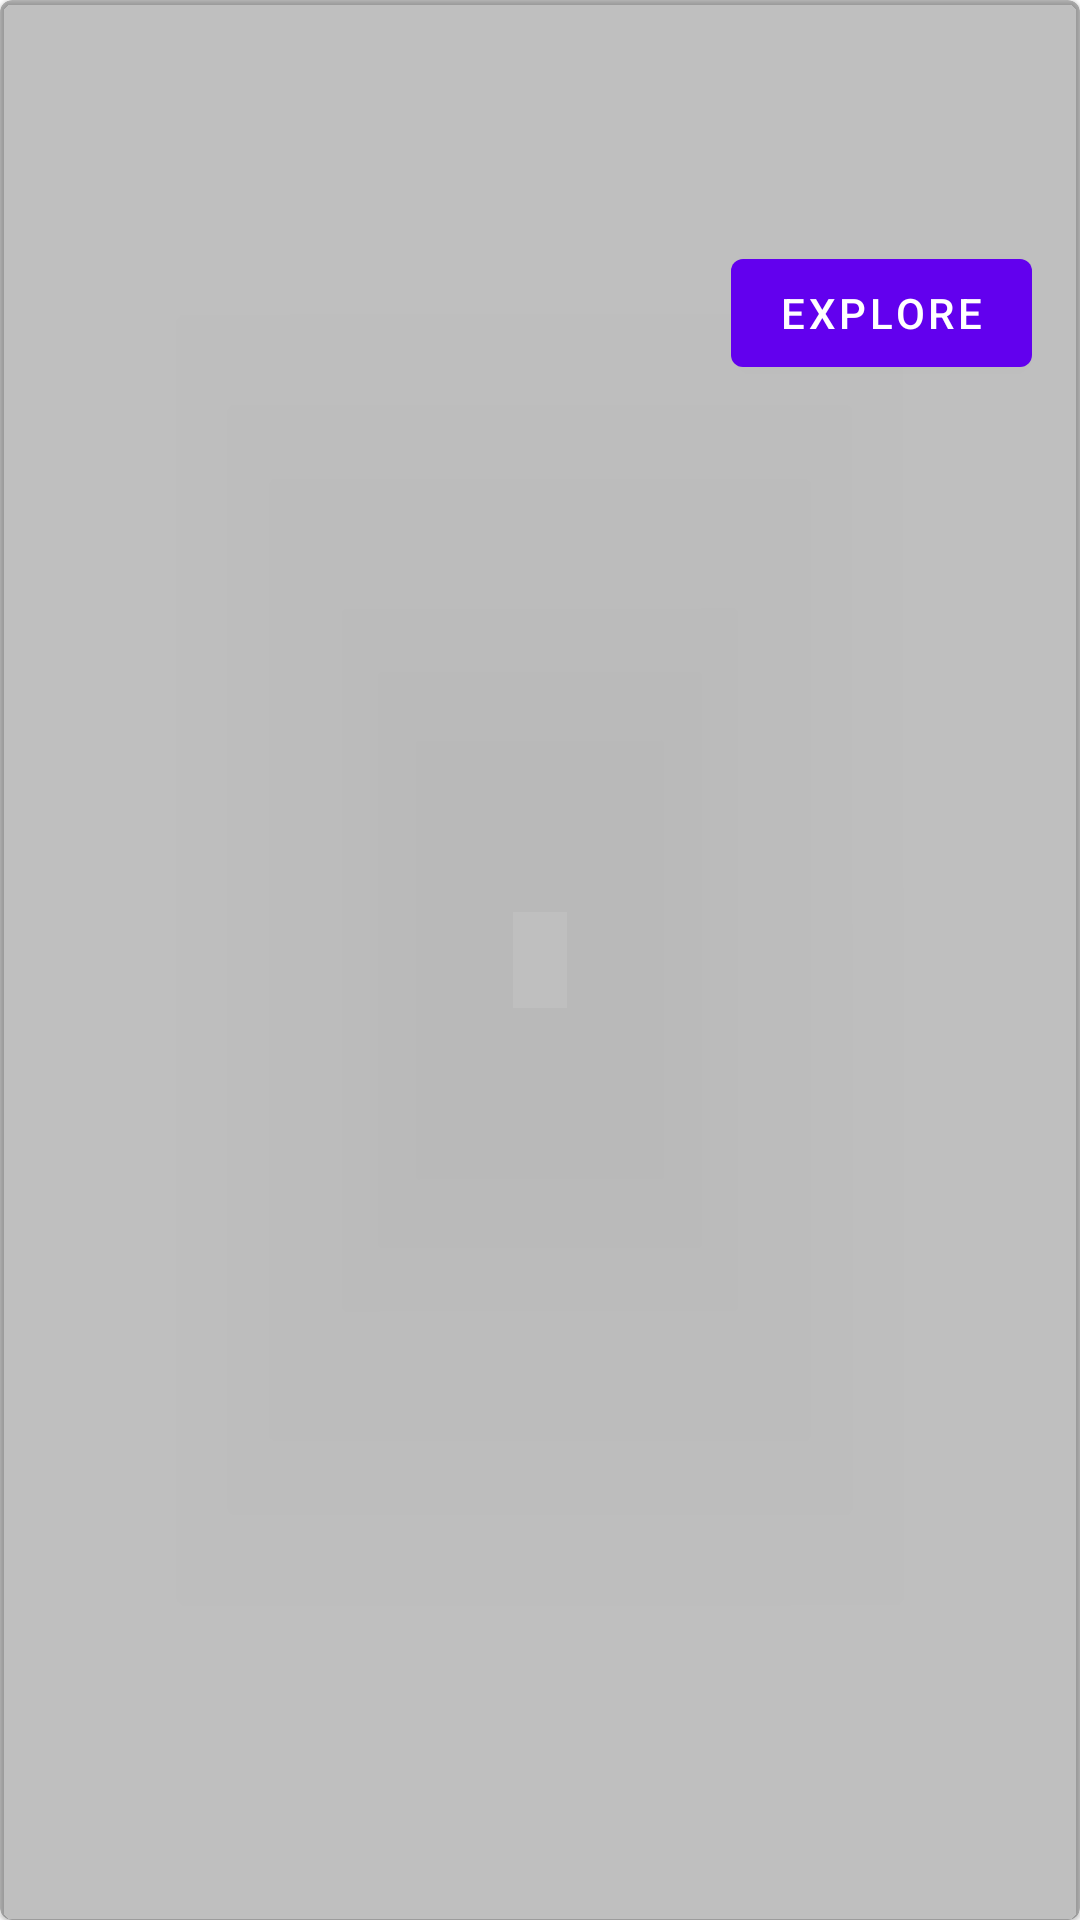

Write the Android layout XML for this screen, with the resource values it uses.
<!-- AndroidManifest.xml: fallback theme Theme.MaterialComponents.DayNight.NoActionBar -->
<!-- res/layout/launch_card.xml -->
<?xml version="1.0" encoding="utf-8"?>
<com.google.android.material.card.MaterialCardView xmlns:android="http://schemas.android.com/apk/res/android"
    xmlns:app="http://schemas.android.com/apk/res-auto"
    android:layout_width="match_parent"
    android:layout_height="wrap_content"
    android:layout_marginVertical="8dp"
    android:layout_marginHorizontal="16dp"
    app:strokeWidth="0dp"
    app:cardBackgroundColor="@color/black_transparent"
    android:clickable="false">
    <androidx.constraintlayout.widget.ConstraintLayout
        android:layout_width="match_parent"
        android:layout_height="match_parent">

        <com.google.android.material.imageview.ShapeableImageView
            android:id="@+id/image_view"
            android:layout_width="match_parent"
            android:layout_height="match_parent"
            android:adjustViewBounds="true"
            android:src="@drawable/launch_placeholder"
            app:layout_constraintTop_toTopOf="parent"
            app:layout_constraintStart_toStartOf="parent" />

        <com.google.android.material.textview.MaterialTextView
            android:id="@+id/name"
            android:layout_width="0dp"
            android:layout_height="wrap_content"
            android:layout_margin="16dp"
            android:maxLines="2"
            android:ellipsize="marquee"
            android:shadowColor="?attr/colorPrimary"
            android:shadowRadius="10"
            android:textSize="36sp"
            android:textStyle="bold"
            android:textAlignment="textEnd"
            app:layout_constraintHorizontal_bias="1"
            app:layout_constraintEnd_toEndOf="parent"
            app:layout_constraintStart_toStartOf="parent"
            app:layout_constraintTop_toTopOf="parent" />

        <com.google.android.material.button.MaterialButton
            android:id="@+id/explore"
            android:layout_width="wrap_content"
            android:layout_height="wrap_content"
            android:layout_margin="16dp"
            android:text="@string/explore"
            app:layout_constraintTop_toBottomOf="@id/name"
            app:layout_constraintEnd_toEndOf="parent"
            />

    </androidx.constraintlayout.widget.ConstraintLayout>
</com.google.android.material.card.MaterialCardView>
<!-- resources referenced by this layout -->
<resources>
  <color name="black_transparent">#40000000</color>
  <!-- drawable launch_placeholder (drawable) -->
  <?xml version="1.0" encoding="utf-8"?>
  <layer-list xmlns:android="http://schemas.android.com/apk/res/android">
      <item
          android:drawable="@drawable/rocket_launch_24px"
          android:top="50dp"
          android:start="50dp"
          android:end="50dp"
          android:bottom="50dp" />
  
  </layer-list>
  <string name="explore">Explore</string>
</resources>
